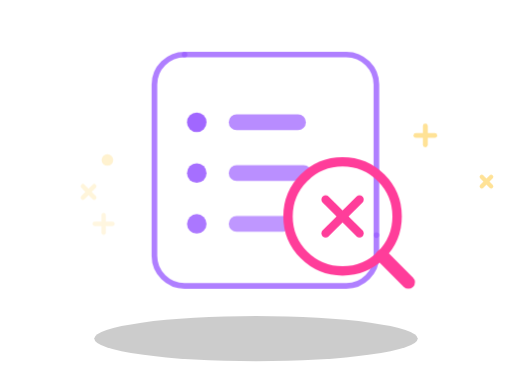
t = 0.00 s
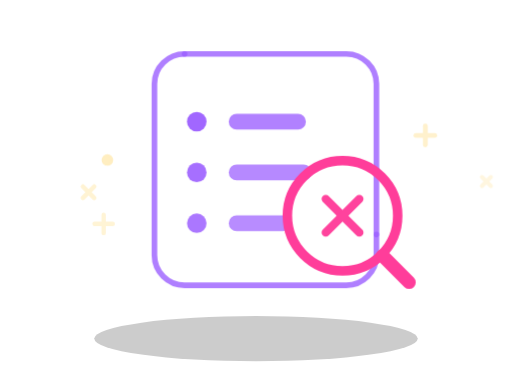
t = 0.70 s
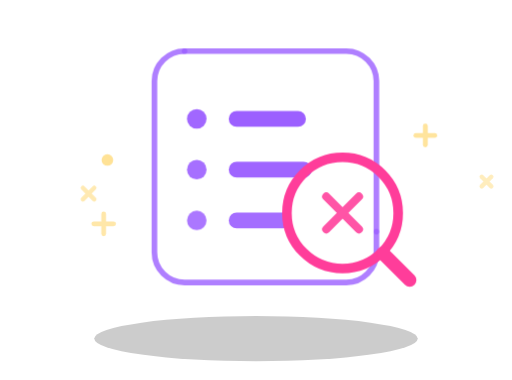
t = 1.98 s
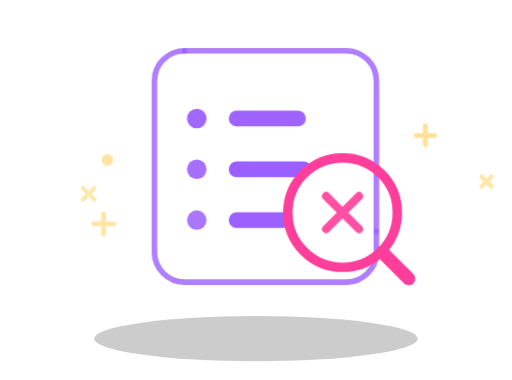
t = 2.61 s
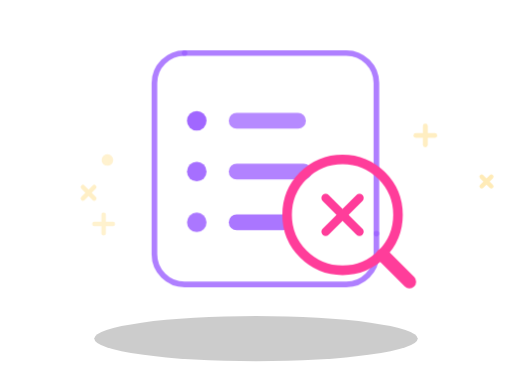
t = 3.89 s
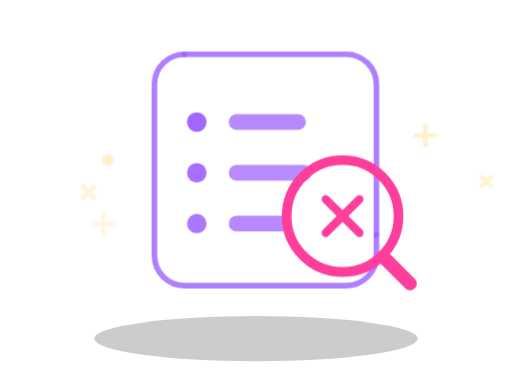
t = 4.53 s

The animated SVG that drew these frames (rendered in a browser with its animation timeline set to each time). Animation: 7 CSS @keyframes rules; one cycle of 5.80 s, repeats indefinitely.

<svg xmlns="http://www.w3.org/2000/svg" viewBox="0 0 272 202" width="272" height="202" role="img">
  <style><![CDATA[
    :root {
      --doc: rgb(156 95 255);
      --lens: rgb(255 61 154);
      --spark: rgb(255 226 150);
    }

    .floaty {
      animation: floaty 5s ease-in-out infinite;
      transform-origin: 136px 102px;
    }

    .lens {
      animation: lensPulse 3s ease-in-out infinite;
      transform-origin: 182px 115px;
    }

    .xmark {
      animation: xPulse 4s ease-in-out infinite;
      transform-origin: 182px 115px;
    }

    .spark-a { animation: twinkleA 4s ease-in-out infinite; transform-origin: 57px 85px; }
    .spark-b { animation: twinkleB 4.8s ease-in-out infinite; transform-origin: 55px 119px; }
    .spark-c { animation: twinkleC 5.1s ease-in-out infinite; transform-origin: 47px 102px; }
    .spark-d { animation: twinkleA 4.2s ease-in-out 0.4s infinite; transform-origin: 226px 72px; }
    .spark-e { animation: twinkleB 4.6s ease-in-out 0.7s infinite; transform-origin: 258px 96px; }

    .line-1 { animation: linePulse 4.2s ease-in-out infinite; }
    .line-2 { animation: linePulse 4.2s ease-in-out 0.35s infinite; }
    .line-3 { animation: linePulse 4.2s ease-in-out 0.7s infinite; }

    @keyframes floaty {
      0%, 100% { transform: translateY(0px); }
      50% { transform: translateY(-2px); }
    }

    @keyframes lensPulse {
      0%, 100% { transform: scale(1); }
      50% { transform: scale(1.025); }
    }

    @keyframes xPulse {
      0%, 100% { transform: scale(1); opacity: 1; }
      50% { transform: scale(0.965); opacity: 0.88; }
    }

    @keyframes twinkleA {
      0%, 100% { opacity: 0.45; }
      50% { opacity: 1; }
    }

    @keyframes twinkleB {
      0%, 100% { opacity: 0.3; transform: scale(0.95); }
      50% { opacity: 0.85; transform: scale(1.06); }
    }

    @keyframes twinkleC {
      0%, 100% { opacity: 0.35; transform: translateY(0); }
      50% { opacity: 0.78; transform: translateY(1px); }
    }

    @keyframes linePulse {
      0%, 100% { opacity: 0.72; }
      50% { opacity: 1; }
    }
  ]]></style>

  <ellipse cx="136" cy="180" rx="86" ry="12" fill="#000" opacity="0.2"/>

  <g class="floaty" fill="none" stroke-linecap="round" stroke-linejoin="round">
    <!-- document -->
    <g stroke="var(--doc)" stroke-width="3">
      <path d="M98 29h86c8.8 0 16 7.2 16 16v80" opacity="0.8"/>
      <path d="M200 125v11c0 8.8-7.2 16-16 16H98c-8.8 0-16-7.2-16-16V45c0-8.8 7.2-16 16-16" opacity="0.8"/>
      <circle cx="104.5" cy="65" r="5.2" fill="var(--doc)" stroke="none" opacity="0.95"/>
      <circle cx="104.5" cy="92" r="5.2" fill="var(--doc)" stroke="none" opacity="0.9"/>
      <circle cx="104.5" cy="119" r="5.2" fill="var(--doc)" stroke="none" opacity="0.85"/>
      <rect class="line-1" x="121.5" y="60.8" width="41" height="8.4" rx="4.2" fill="var(--doc)" stroke="none" opacity="0.75"/>
      <rect class="line-2" x="121.5" y="87.8" width="44" height="8.4" rx="4.2" fill="var(--doc)" stroke="none" opacity="0.7"/>
      <rect class="line-3" x="121.5" y="114.8" width="33" height="8.4" rx="4.2" fill="var(--doc)" stroke="none" opacity="0.65"/>
    </g>

    <!-- magnifying glass -->
    <g class="lens" stroke="var(--lens)" stroke-width="5">
      <circle cx="182" cy="115" r="29"/>
      <path d="M203 136l14 14" stroke-width="7"/>
    </g>

    <!-- x -->
    <g class="xmark" stroke="var(--lens)" stroke-width="4.5">
      <path d="M173 106l18 18"/>
      <path d="M191 106l-18 18"/>
    </g>
  </g>

  <!-- sparkles -->
  <g stroke="var(--spark)" fill="var(--spark)" stroke-linecap="round">
    <g class="spark-a">
      <circle cx="57" cy="85" r="2.6"/>
    </g>
    <g class="spark-b" stroke-width="2.4">
      <path d="M50 119h10"/>
      <path d="M55 114v10"/>
    </g>
    <g class="spark-c" stroke-width="2.4">
      <path d="M44 99l6 6"/>
      <path d="M50 99l-6 6"/>
    </g>
    <g class="spark-d" stroke-width="2.6">
      <path d="M221 72h10"/>
      <path d="M226 67v10"/>
    </g>
    <g class="spark-e" stroke-width="2.3">
      <path d="M256 94l5 5"/>
      <path d="M261 94l-5 5"/>
    </g>
  </g>
</svg>
